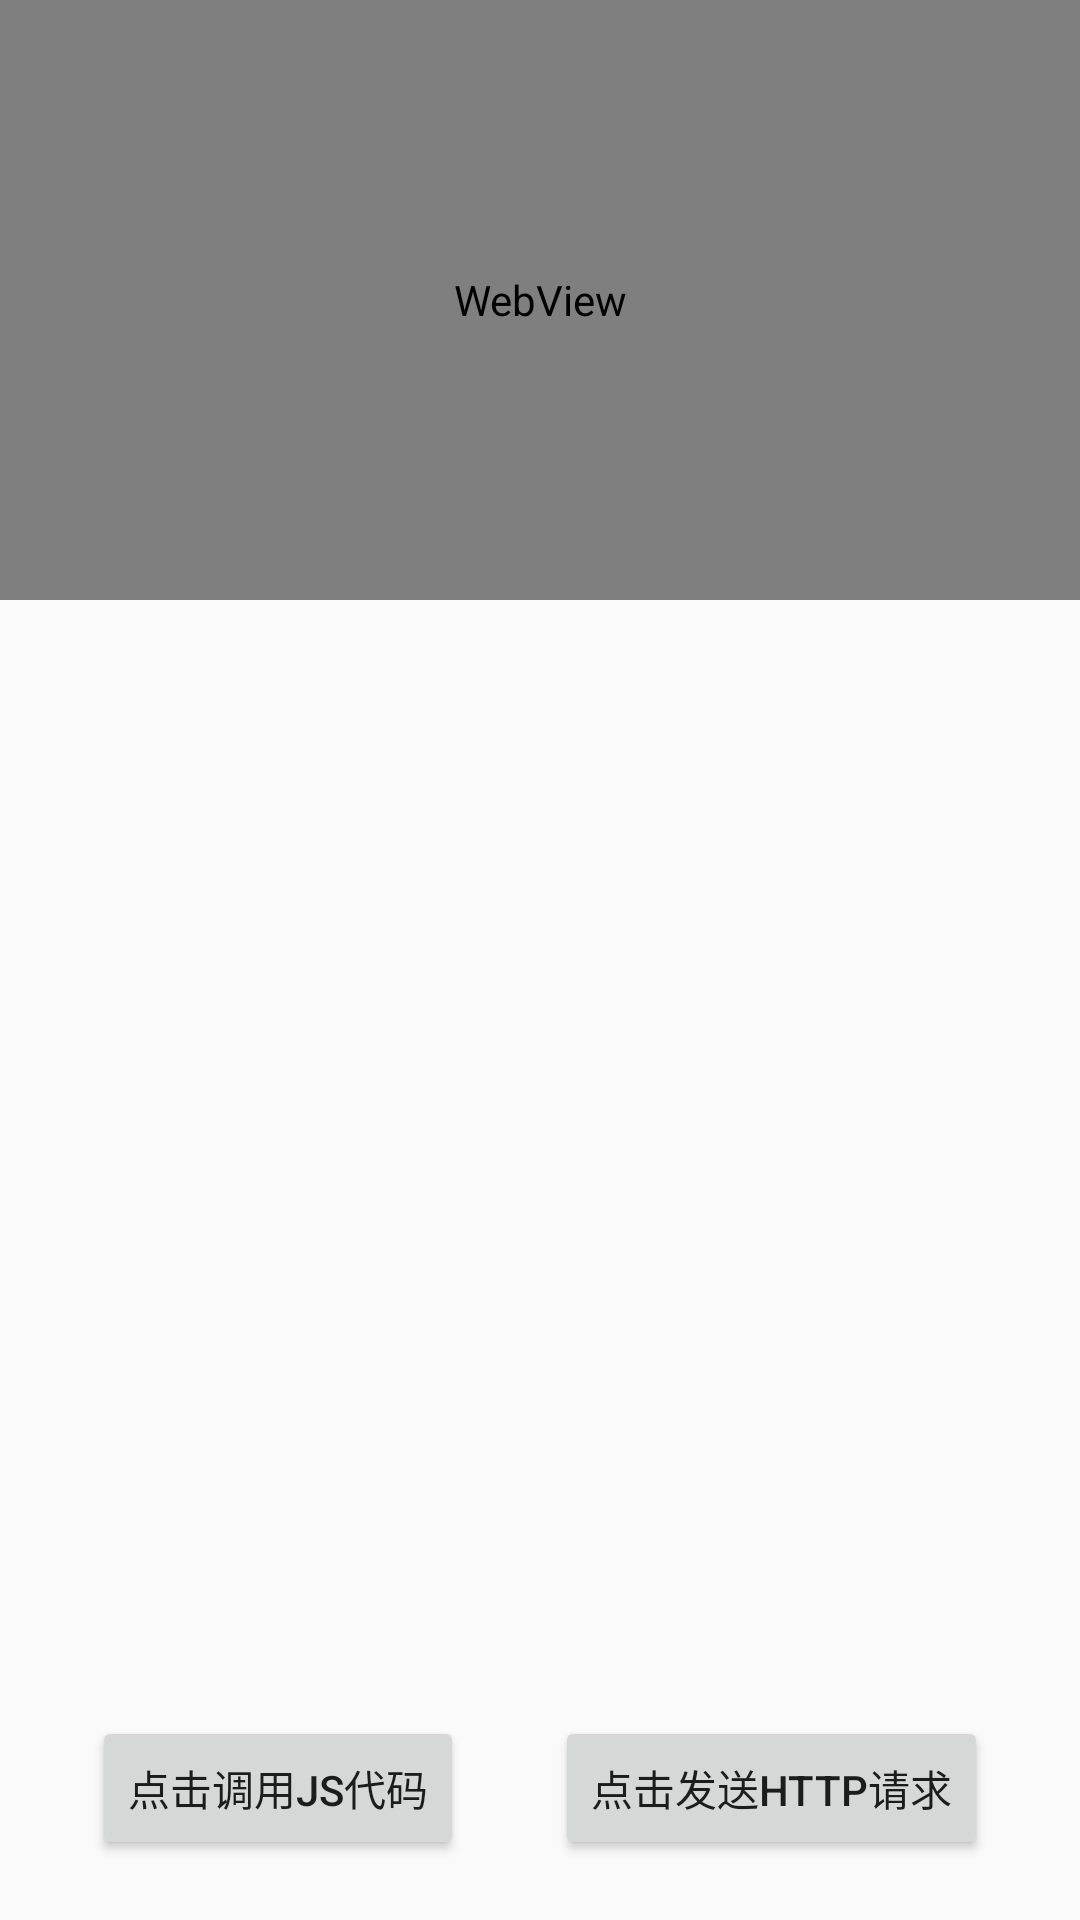

Here is an Android app screen rendered from its layout file. Give the layout XML and the strings, colors and styles it references.
<!-- AndroidManifest.xml: application theme Theme.AppCompat.Light.NoActionBar -->
<!-- res/layout/activity_web_view.xml -->
<?xml version="1.0" encoding="utf-8"?>
<androidx.constraintlayout.widget.ConstraintLayout xmlns:android="http://schemas.android.com/apk/res/android"
    xmlns:app="http://schemas.android.com/apk/res-auto"
    xmlns:tools="http://schemas.android.com/tools"
    android:layout_width="match_parent"
    android:layout_height="match_parent"
    tools:context=".webview.WebViewActivity">

    <WebView
        android:id="@+id/webView"
        android:layout_width="match_parent"
        android:layout_height="200dp"
        app:layout_constraintLeft_toLeftOf="parent"
        app:layout_constraintRight_toRightOf="parent"
        app:layout_constraintTop_toTopOf="parent" />

    <Button
        android:id="@+id/btnWeb"
        android:layout_width="wrap_content"
        android:layout_height="wrap_content"
        android:layout_marginBottom="20dp"
        android:text="点击调用JS代码"
        app:layout_constraintBottom_toBottomOf="parent"
        app:layout_constraintLeft_toLeftOf="parent"
        app:layout_constraintRight_toLeftOf="@+id/btnHttp" />

    <Button
        android:id="@+id/btnHttp"
        android:layout_width="wrap_content"
        android:layout_height="wrap_content"
        android:layout_marginBottom="20dp"
        android:text="点击发送Http请求"
        app:layout_constraintBottom_toBottomOf="parent"
        app:layout_constraintLeft_toRightOf="@+id/btnWeb"
        app:layout_constraintRight_toRightOf="parent" />


</androidx.constraintlayout.widget.ConstraintLayout>
<!-- resources referenced by this layout -->
<resources>

</resources>
